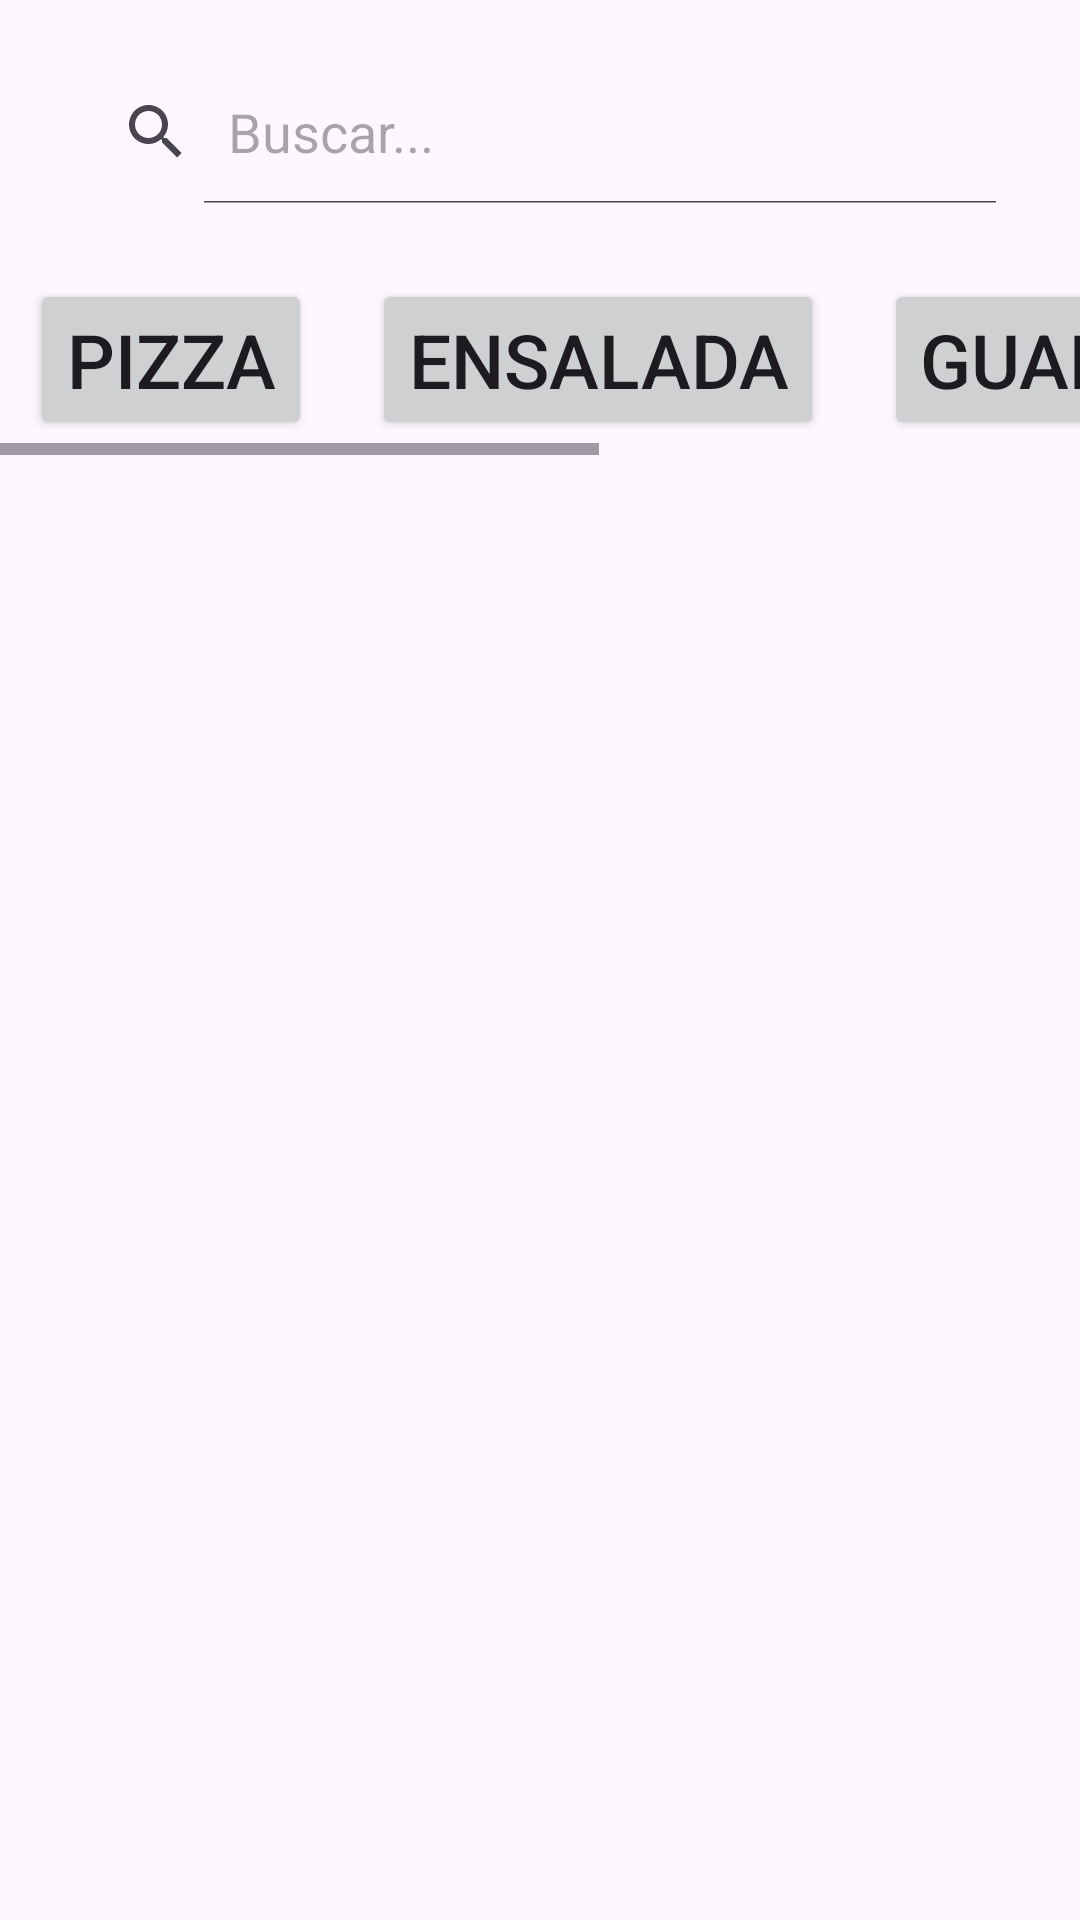

Android layout source for this screen:
<!-- AndroidManifest.xml: application theme Theme.SISPIZZA -->
<!-- res/layout/activity_main.xml -->
<?xml version="1.0" encoding="utf-8"?>
<LinearLayout xmlns:android="http://schemas.android.com/apk/res/android"
    xmlns:app="http://schemas.android.com/apk/res-auto"
    xmlns:tools="http://schemas.android.com/tools"
    android:layout_width="match_parent"
    android:layout_height="match_parent"
    android:orientation="vertical"
    tools:context=".MainActivity">

    <SearchView
        android:id="@+id/searchView"
        android:layout_width="match_parent"
        android:layout_height="wrap_content"
        android:iconifiedByDefault="false"
        android:queryHint="Buscar..."
        android:layout_margin="20dp"
        app:queryBackground="@android:color/white"
        />

    <LinearLayout
        android:layout_width="match_parent"
        android:layout_height="wrap_content"
        android:orientation="vertical">

        <HorizontalScrollView
            android:layout_width="match_parent"
            android:layout_height="match_parent"
            android:fillViewport="true">

            <LinearLayout
                android:layout_width="match_parent"
                android:layout_height="wrap_content"
                android:orientation="horizontal"
                android:weightSum="2">

                <Button
                    android:id="@+id/btUno"
                    android:layout_width="wrap_content"
                    android:layout_height="wrap_content"
                    android:layout_marginHorizontal="10dp"
                    android:layout_marginTop="5dp"
                    android:layout_marginBottom="5dp"
                    android:layout_weight="1"
                    android:backgroundTint="#CED0D1"
                    android:text="Pizza"
                    android:textSize="25dp" />

                <Button
                    android:id="@+id/btDos"
                    android:layout_width="wrap_content"
                    android:layout_height="wrap_content"
                    android:layout_marginHorizontal="10dp"
                    android:layout_marginTop="5dp"
                    android:layout_marginBottom="5dp"
                    android:layout_weight="1"
                    android:backgroundTint="#CED0D1"
                    android:text="Ensalada"
                    android:textSize="25dp" />

                <Button
                    android:id="@+id/btTres"
                    android:layout_width="wrap_content"
                    android:layout_height="wrap_content"
                    android:layout_marginHorizontal="10dp"
                    android:layout_marginTop="5dp"
                    android:layout_marginBottom="5dp"
                    android:layout_weight="1"
                    android:backgroundTint="#CED0D1"
                    android:text="Guardiciones"
                    android:textSize="25dp" />

                <Button
                    android:id="@+id/btCuatro"
                    android:layout_width="wrap_content"
                    android:layout_height="wrap_content"
                    android:layout_marginHorizontal="10dp"
                    android:layout_marginTop="5dp"
                    android:layout_marginBottom="5dp"
                    android:layout_weight="1"
                    android:backgroundTint="#CED0D1"
                    android:text="Bebidas"
                    android:textSize="25dp" />

            </LinearLayout>

        </HorizontalScrollView>

    </LinearLayout>

    <FrameLayout
        android:layout_width="match_parent"
        android:layout_height="match_parent"
        android:id="@+id/flContainer1"/>

</LinearLayout>
<!-- resources referenced by this layout -->
<resources>
  <style name="Theme.SISPIZZA" parent="Base.Theme.SISPIZZA" />
  <style name="Base.Theme.SISPIZZA" parent="Theme.Material3.DayNight.NoActionBar">
          
          
      </style>
</resources>
